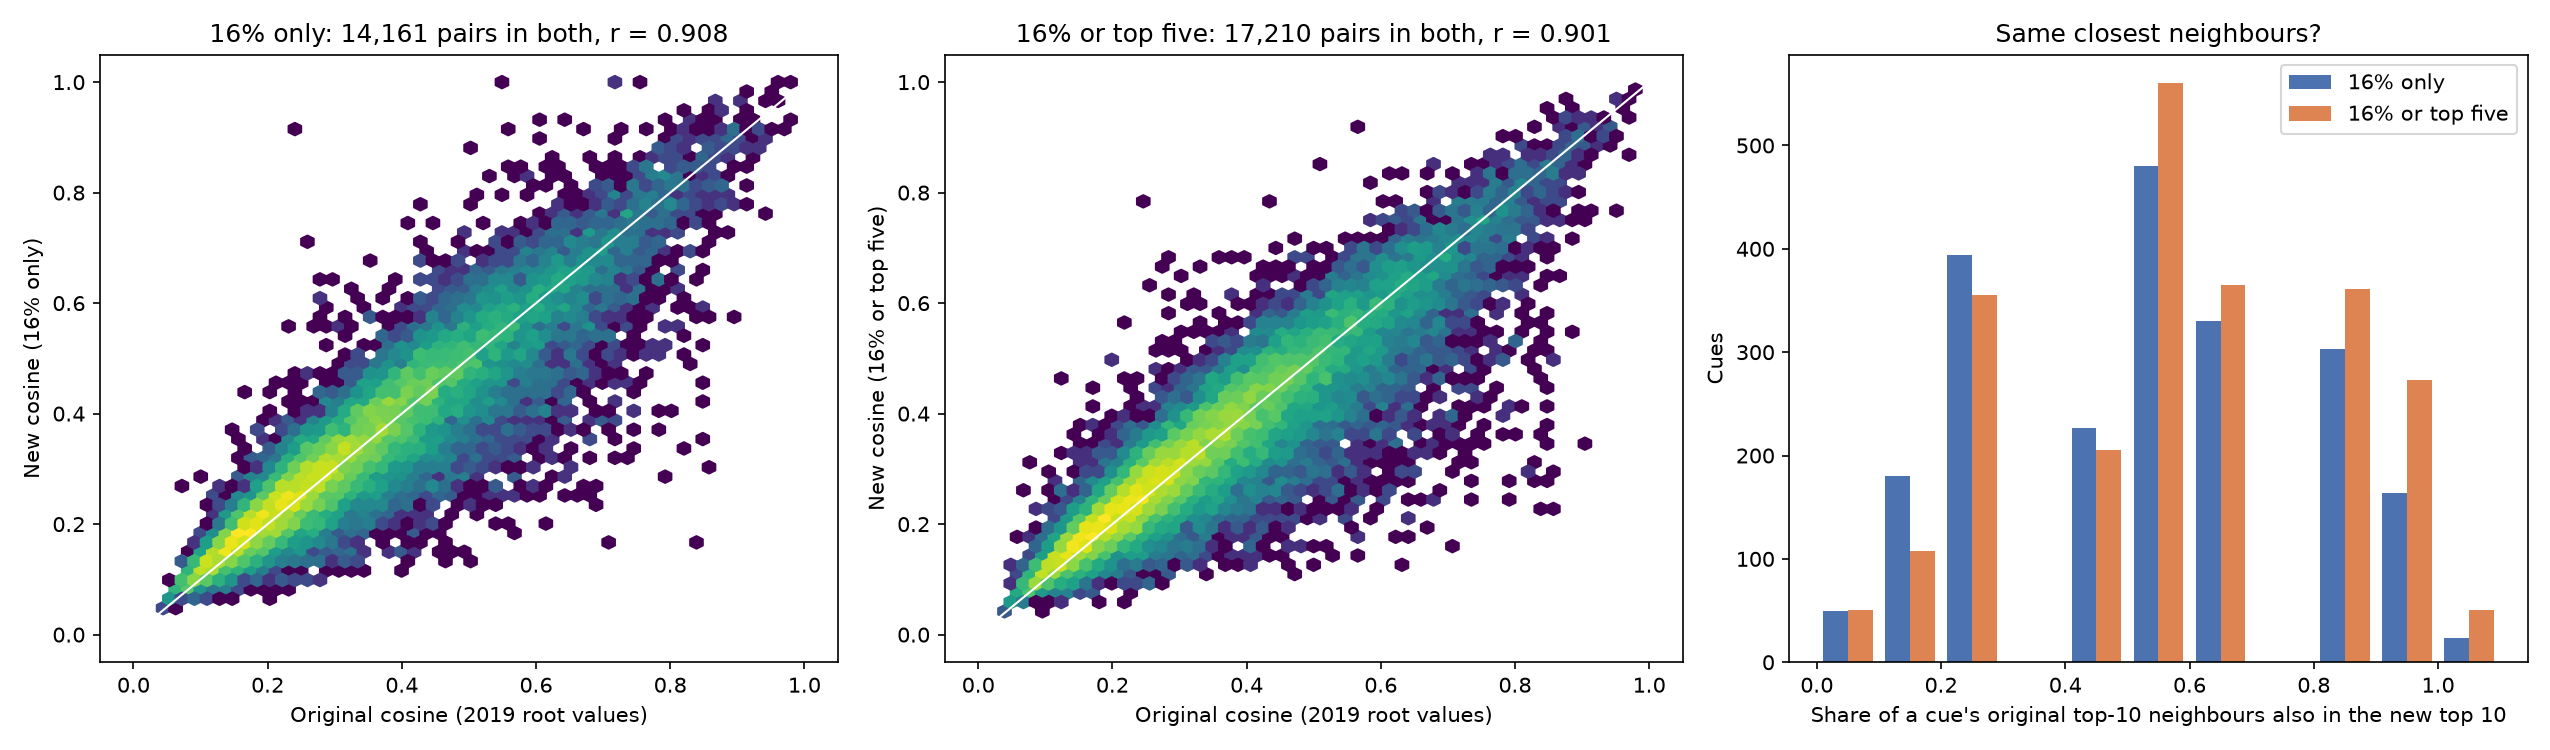

The table this chart was drawn from, first rows:
cue1, cue2, cosine_new, cosine_original
abandon, spend, 0.0, 0.2304
abdomen, arms, 0.0, 0.2536
abdomen, bicep, 0.0, 0.2328
abdomen, bowels, 0.0, 0.5015
abdomen, colon, 0.259, 0.2537
abdomen, eyes, 0.2195, 0.227
abdomen, glands, 0.3232, 0.3162
abdomen, heart, 0.181, 0.1949
abdomen, intestine, 0.299, 0.2877
abdomen, kidney, 0.2873, 0.2956
abdomen, knees, 0.1517, 0.1458
abdomen, leg, 0.0, 0.193
abdomen, liver, 0.3137, 0.318
abdomen, lung, 0.2633, 0.2413
abdomen, lungs, 0.235, 0.1906
abdomen, massage, 0.1769, 0.1507
abdomen, protein, 0.1793, 0.1851
abdomen, ribs, 0.1559, 0.1569
abdomen, skin, 0.2896, 0.2846
abdomen, stomach, 0.2817, 0.2279
abdomen, waist, 0.2587, 0.2769
abduct, burglary, 0.0, 0.3398
abduct, captive, 0.0, 0.173
abduct, detach, 0.3965, 0.351
abduct, garbage, 0.2166, 0.1563
abduct, hostage, 0.0, 0.3801
abduct, kidnap, 0.4369, 0.4332
abduct, minus, 0.345, 0.2646
abduct, prisoner, 0.0, 0.05438
abduct, remove, 0.6938, 0.6303
abduct, remover, 0.5111, 0.4216
abduct, rob, 0.6625, 0.5611
abduct, robbery, 0.5087, 0.4253
abduct, snatch, 0.6689, 0.6077
abduct, strip, 0.0, 0.4204
abduct, subtract, 0.4906, 0.4555
abduct, subtraction, 0.5649, 0.4907
abduct, thief, 0.5391, 0.4233
ability, ambidextrous, 0.0, 0.1194
ability, capability, 0.0, 0.4268
ability, competence, 0.0, 0.3995
ability, energy, 0.0, 0.4132
ability, impossible, 0.0, 0.2753
ability, inability, 0.0, 0.4176
ability, skill, 0.0, 0.4573
ability, strength, 0.0, 0.2222
ability, strong, 0.0, 0.2289
ability, talent, 0.0, 0.4903
able, capability, 0.0, 0.162
able, competence, 0.0, 0.2092
able, experience, 0.0, 0.1579
able, future, 0.0, 0.17
able, secretive, 0.0, 0.145
abnormal, bizarre, 0.682, 0.6288
abnormal, common, 0.0, 0.344
abnormal, different, 0.4658, 0.4719
abnormal, freak, 0.4194, 0.6489
abnormal, irregular, 0.0, 0.6844
abnormal, odd, 0.4748, 0.3848
abnormal, regular, 0.0, 0.4687
... 43,212 more rows
